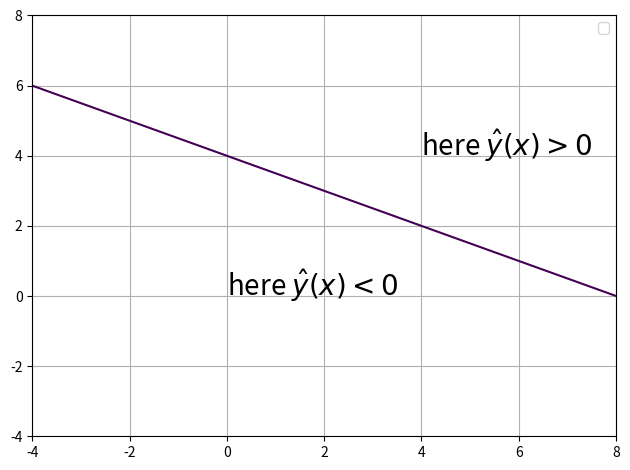

The matplotlib source for this figure:
# Helper code to plot a binary decision region.
#
# [redacted]
# This code is in the public domain
from __future__ import print_function
import matplotlib.pyplot as plt
import numpy as np


if __name__ == '__main__':
    # Note: if we flip all values here we get the same intersection.
    theta = np.array([[-4], [0.5], [1]])

    fig, ax = plt.subplots()
    fig.set_tight_layout(True)

    xs = np.linspace(-4, 8, 200)
    ys = np.linspace(-4, 8, 200)
    xsgrid, ysgrid = np.meshgrid(xs, ys)
    plane = np.zeros_like(xsgrid)
    for i in range(xsgrid.shape[0]):
        for j in range(xsgrid.shape[1]):
            plane[i, j] = np.array([1, xsgrid[i, j], ysgrid[i, j]]).dot(theta)
    ax.contour(xsgrid, ysgrid, plane, levels=[0])
    ax.grid(True)
    ax.annotate(r'here $\hat{y}(x) > 0$', xy=(4, 4), fontsize=20)
    ax.annotate(r'here $\hat{y}(x) < 0$', xy=(0, 0), fontsize=20)
    ax.legend()

    fig.savefig('line.png', dpi=80)
    plt.show()
